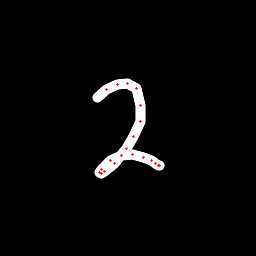

Data behind this chart, as committed beside it:
x, y, hover, eod
97.44, 97.29, 0.0, 0.0
106.7, 89.79, 0.0, 0.0
117.6, 84.07, 0.0, 0.0
127.2, 83.21, 0.0, 0.0
136, 88.89, 0.0, 0.0
140.8, 105.7, 0.0, 0.0
140.1, 121.9, 0.0, 0.0
134, 136.9, 0.0, 0.0
126.7, 148.8, 0.0, 0.0
114.1, 163.8, 0.0, 0.0
104.7, 171.2, 0.0, 0.0
101.2, 173, 0.0, 0.0
99.88, 173, 0.0, 0.0
101.7, 169.9, 0.0, 0.0
110.9, 160.4, 0.0, 0.0
121.6, 155, 0.0, 0.0
132.3, 154.5, 0.0, 0.0
143.5, 157.2, 0.0, 0.0
151.3, 160.9, 0.0, 0.0
155.3, 163.6, 0.0, 0.0
158.1, 165.2, 0.0, 0.0
159, 165.1, 0.0, 1.0
